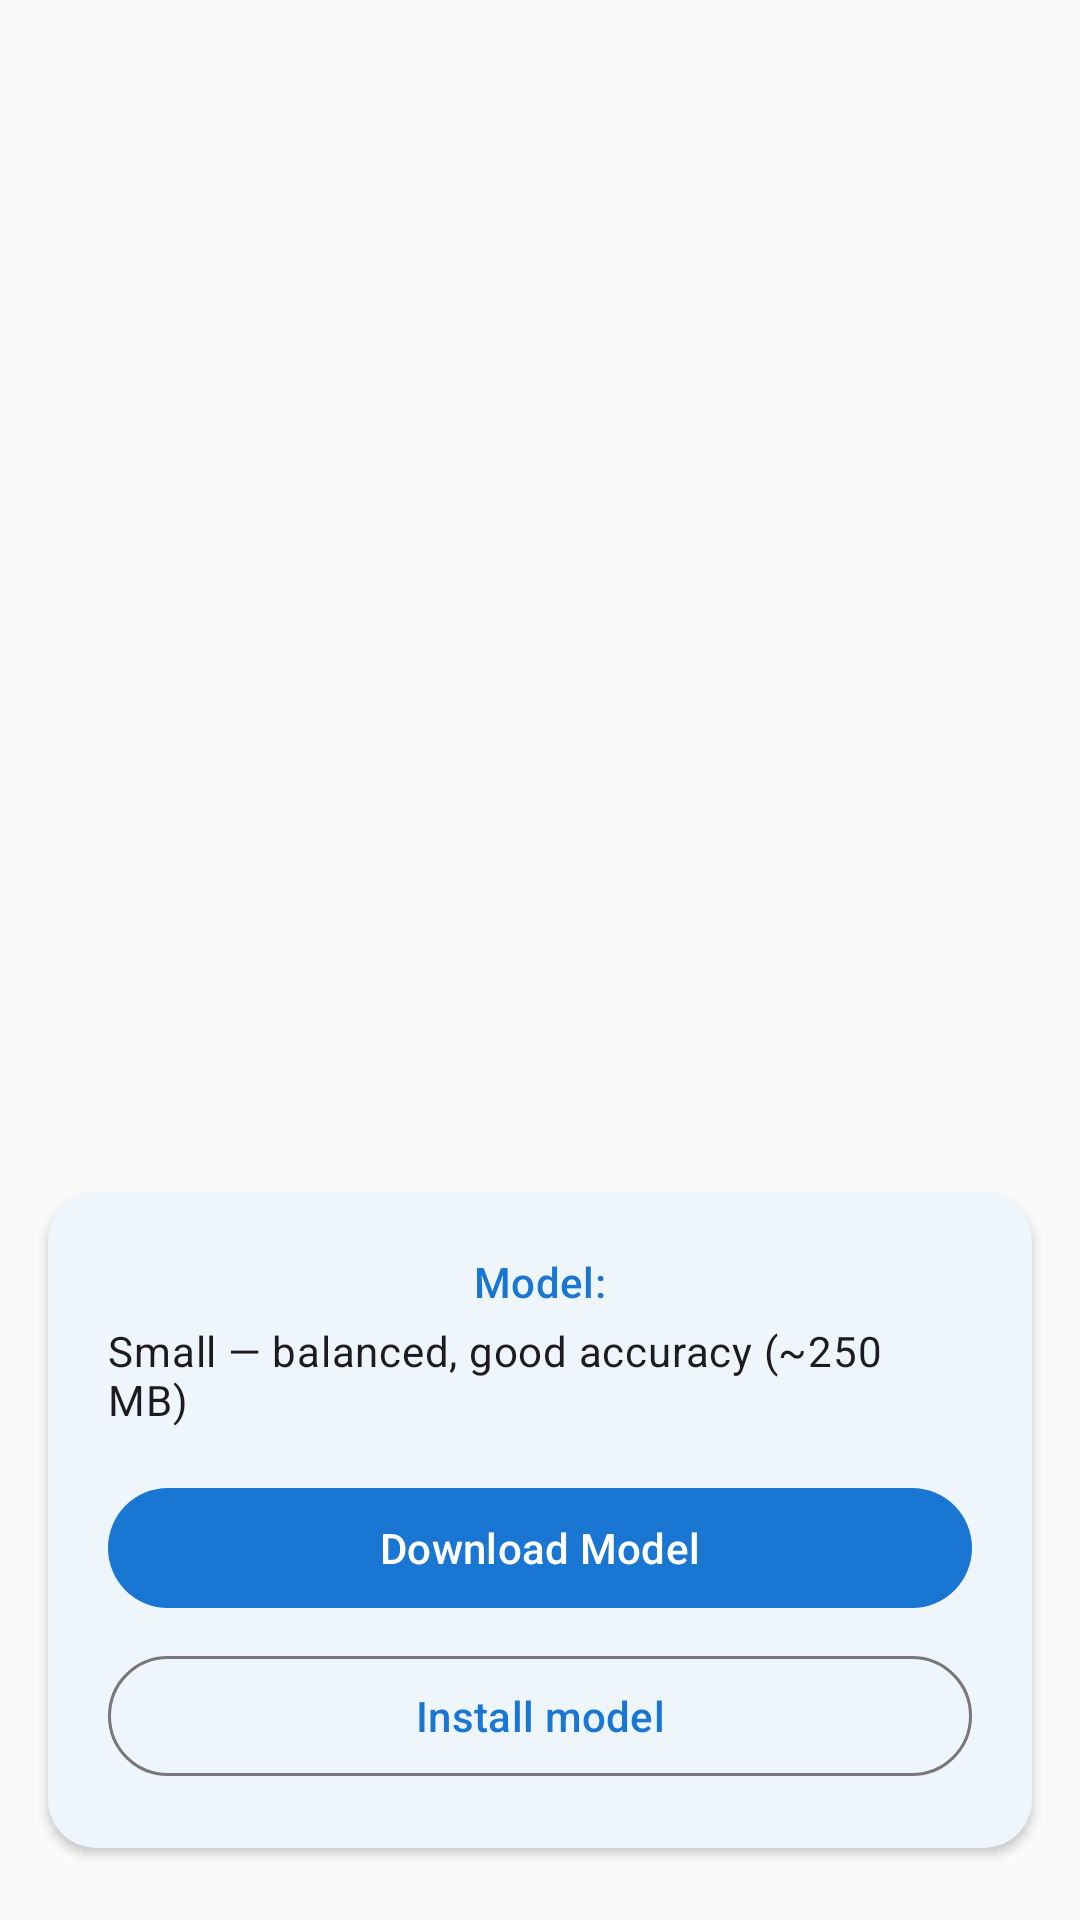

This screen was rendered from an Android layout file. Write that file and the resources it references.
<!-- AndroidManifest.xml: application theme Theme.Whisper.ActionBar -->
<!-- res/layout/activity_download.xml -->
<androidx.coordinatorlayout.widget.CoordinatorLayout xmlns:android="http://schemas.android.com/apk/res/android"
    xmlns:app="http://schemas.android.com/apk/res-auto"
    xmlns:tools="http://schemas.android.com/tools"
    android:layout_width="match_parent"
    android:layout_height="match_parent"
    android:keepScreenOn="true"
    android:fitsSystemWindows="true"
    tools:context=".SetupActivity">

    <androidx.constraintlayout.widget.ConstraintLayout
        android:layout_width="match_parent"
        android:layout_height="match_parent">

        
        <ImageView
            android:id="@+id/icon"
            android:layout_width="0dp"
            android:layout_height="0dp"
            android:src="@drawable/mic_dark_48dp"
            android:scaleType="centerInside"
            android:focusable="true"
            android:focusableInTouchMode="true"
            app:layout_constraintTop_toTopOf="parent"
            app:layout_constraintStart_toStartOf="parent"
            app:layout_constraintEnd_toEndOf="parent"
            app:layout_constraintBottom_toTopOf="@+id/formCard"
            app:layout_constraintVertical_weight="2"
            app:layout_constraintHeight_percent="0.28" />

        
        <com.google.android.material.card.MaterialCardView
            android:id="@+id/formCard"
            android:layout_width="0dp"
            android:layout_height="wrap_content"
            android:layout_marginStart="16dp"
            android:layout_marginEnd="16dp"
            android:layout_marginBottom="24dp"
            app:cardCornerRadius="16dp"
            app:cardElevation="2dp"
            app:strokeWidth="0dp"
            app:layout_constraintBottom_toBottomOf="parent"
            app:layout_constraintStart_toStartOf="parent"
            app:layout_constraintEnd_toEndOf="parent">

            <LinearLayout
                android:layout_width="match_parent"
                android:layout_height="wrap_content"
                android:orientation="vertical"
                android:gravity="center_horizontal"
                android:paddingStart="20dp"
                android:paddingEnd="20dp"
                android:paddingTop="20dp"
                android:paddingBottom="20dp">

                <TextView
                    android:layout_width="wrap_content"
                    android:layout_height="wrap_content"
                    android:text="@string/model_selection_label"
                    android:textAppearance="?attr/textAppearanceLabelLarge"
                    android:textColor="?attr/colorPrimary"
                    android:layout_marginBottom="4dp" />

                <TextView
                    android:layout_width="wrap_content"
                    android:layout_height="wrap_content"
                    android:text="@string/default_model_description"
                    android:textAppearance="?attr/textAppearanceBodyMedium"
                    android:layout_marginBottom="16dp" />

                <com.google.android.material.button.MaterialButton
                    android:id="@+id/download_button"
                    android:layout_width="match_parent"
                    android:layout_height="wrap_content"
                    android:layout_marginBottom="8dp"
                    android:text="@string/download_model"
                    android:onClick="downloadModel"
                    style="@style/Widget.Material3.Button" />

                <com.google.android.material.button.MaterialButton
                    android:id="@+id/install_button"
                    android:layout_width="match_parent"
                    android:layout_height="wrap_content"
                    android:text="@string/install_model"
                    android:onClick="installModel"
                    style="@style/Widget.Material3.Button.OutlinedButton" />

                <TextView
                    android:id="@+id/extracted_file"
                    android:layout_width="wrap_content"
                    android:layout_height="wrap_content"
                    android:layout_marginTop="8dp"
                    android:gravity="center"
                    android:visibility="gone" />

                <com.google.android.material.progressindicator.LinearProgressIndicator
                    android:id="@+id/progress_bar"
                    android:layout_width="match_parent"
                    android:layout_height="wrap_content"
                    android:layout_marginTop="12dp"
                    android:visibility="gone"
                    android:indeterminate="false"
                    app:trackCornerRadius="4dp" />

            </LinearLayout>
        </com.google.android.material.card.MaterialCardView>

        <com.google.android.material.button.MaterialButton
            android:id="@+id/button_start"
            android:layout_width="wrap_content"
            android:layout_height="wrap_content"
            android:layout_marginBottom="8dp"
            android:text="@string/start"
            android:visibility="gone"
            android:onClick="startMain"
            style="@style/Widget.Material3.Button"
            app:layout_constraintBottom_toTopOf="@+id/formCard"
            app:layout_constraintStart_toStartOf="parent"
            app:layout_constraintEnd_toEndOf="parent" />

    </androidx.constraintlayout.widget.ConstraintLayout>
</androidx.coordinatorlayout.widget.CoordinatorLayout>
<!-- resources referenced by this layout -->
<resources>
  <string name="default_model_description">Small — balanced, good accuracy (~250 MB)</string>
  <string name="download_model">Download Model</string>
  <string name="install_model">Install model</string>
  <string name="model_selection_label">Model:</string>
  <string name="start">START</string>
  <style name="Theme.Whisper.ActionBar" parent="Theme.Material3.DayNight">
          <item name="android:windowBackground">@color/windowBackground</item>
          <item name="colorPrimary">@color/colorAccentDark</item>
          <item name="colorSecondary">@color/colorAccentDark</item>
          
          <item name="colorSurface">#FFFFFF</item>
          <item name="colorSurfaceVariant">#F0F2F4</item>
          <item name="android:colorBackground">#FAFAFA</item>
          
          <item name="colorSurfaceContainerLowest">#FFFFFF</item>
          <item name="colorSurfaceContainerLow">#F8F8F8</item>
          <item name="colorSurfaceContainer">#F4F4F4</item>
          <item name="colorSurfaceContainerHigh">#EEEEEE</item>
          <item name="colorSurfaceContainerHighest">#E8E8E8</item>
          
          <item name="colorTertiary">@color/colorAccentDark</item>
          <item name="colorTertiaryContainer">#E3F2FD</item>
          <item name="colorOnTertiaryContainer">@color/colorAccentDark</item>
          
          <item name="colorSecondaryContainer">#E3F2FD</item>
          <item name="colorOnSecondaryContainer">@color/colorAccentDark</item>
      </style>
  <color name="windowBackground">#FAFAFA</color>
  <color name="colorAccentDark">#ff1976D2</color>
</resources>
